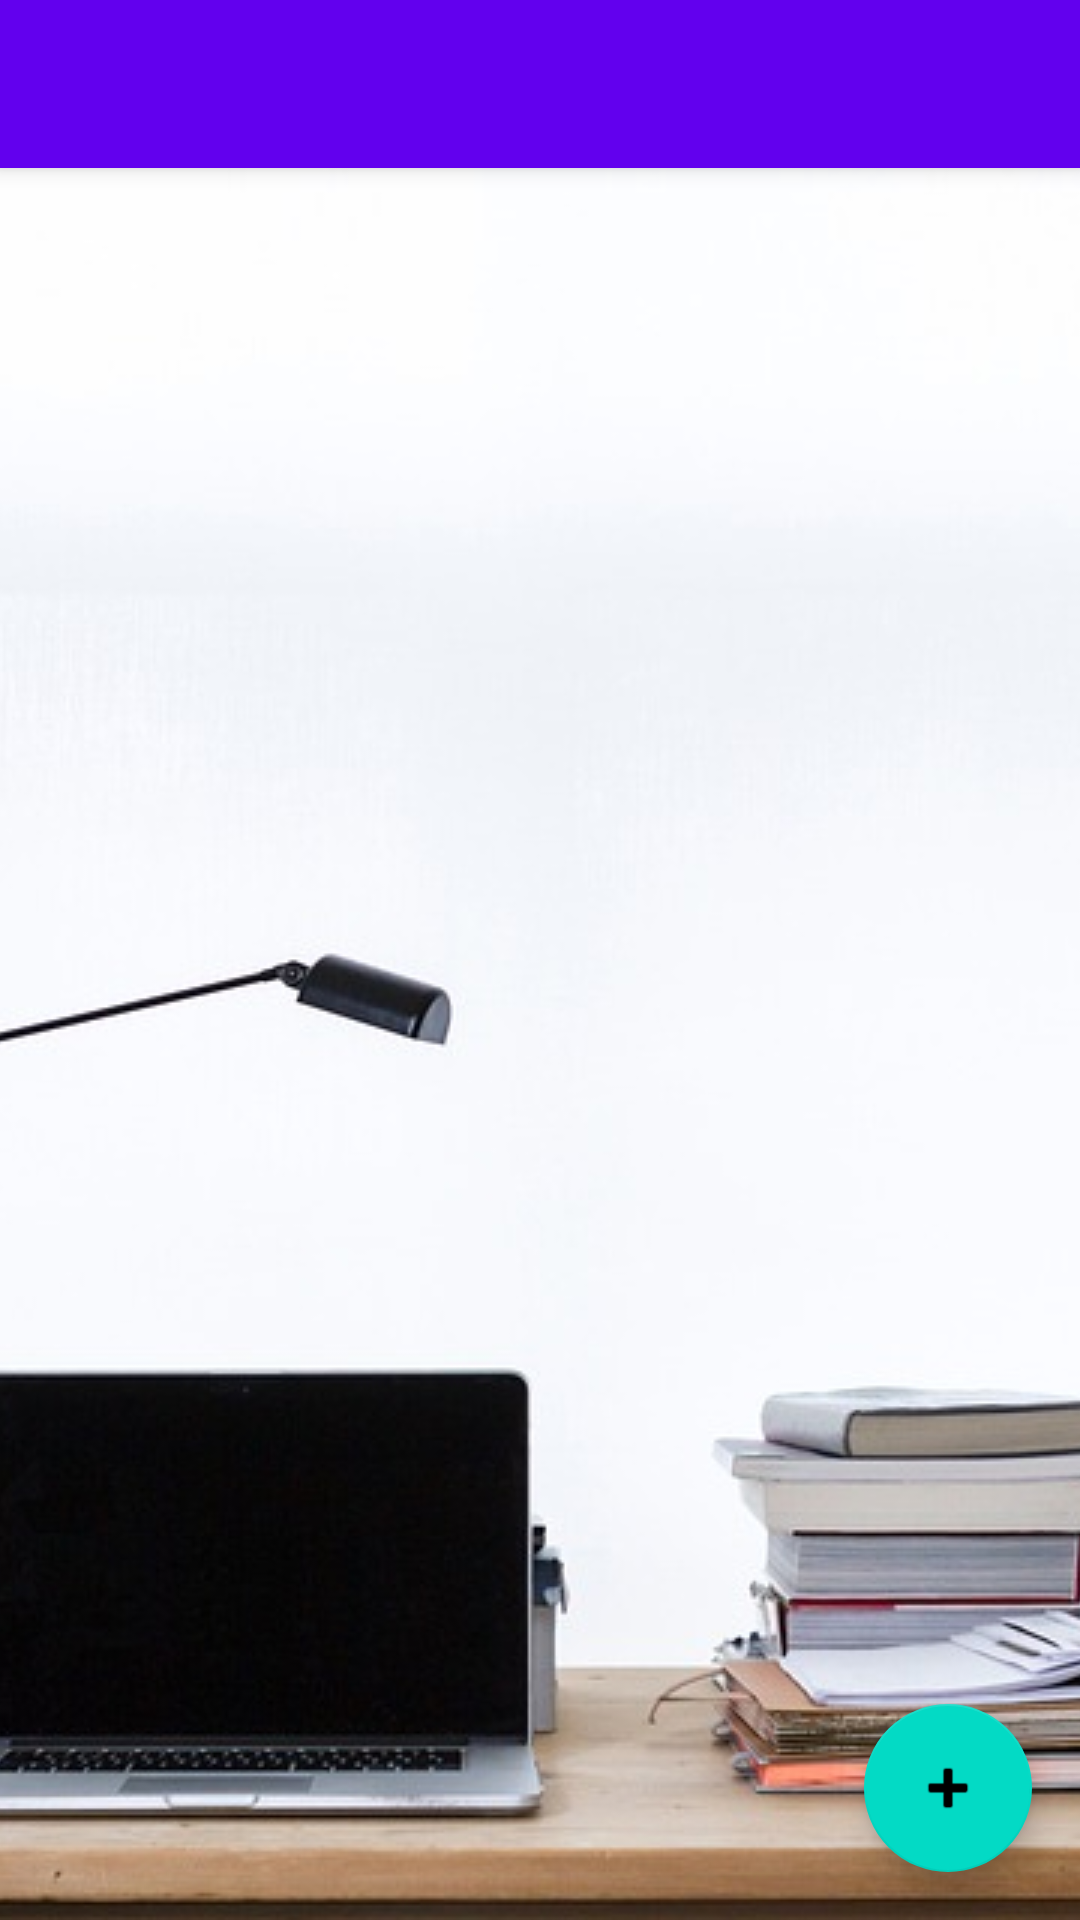

Android layout source for this screen:
<!-- AndroidManifest.xml: application theme Theme.Kids_Organizer -->
<!-- res/layout/activity_list_task_parent.xml -->
<?xml version="1.0" encoding="utf-8"?>
<androidx.drawerlayout.widget.DrawerLayout xmlns:android="http://schemas.android.com/apk/res/android"
    xmlns:app="http://schemas.android.com/apk/res-auto"
    xmlns:tools="http://schemas.android.com/tools"
    android:id="@+id/drawer_layout"
    android:layout_width="match_parent"
    android:layout_height="match_parent"
    android:fitsSystemWindows="true"
    tools:openDrawer="start">

    <include
        layout="@layout/layout_list_task_parent"
        android:layout_width="match_parent"
        android:layout_height="match_parent" />

    <com.google.android.material.navigation.NavigationView
        android:id="@+id/nav_view"
        android:layout_height="match_parent"
        android:layout_width="wrap_content"
        android:layout_gravity="start"
        android:fitsSystemWindows="true"
        app:headerLayout="@layout/nav_header_main"
        app:menu="@menu/menu_main">

    </com.google.android.material.navigation.NavigationView>

</androidx.drawerlayout.widget.DrawerLayout>
<!-- res/layout/layout_list_task_parent.xml (included above) -->
<?xml version="1.0" encoding="utf-8"?>
<androidx.coordinatorlayout.widget.CoordinatorLayout xmlns:android="http://schemas.android.com/apk/res/android"
    xmlns:app="http://schemas.android.com/apk/res-auto"
    xmlns:tools="http://schemas.android.com/tools"
    android:layout_width="match_parent"
    android:layout_height="match_parent"
    tools:context=".activities.ListTaskParentActivity">

    <include layout="@layout/default_toolbar" />
    <include layout="@layout/activity_list_task_parent_content" />

</androidx.coordinatorlayout.widget.CoordinatorLayout>
<!-- res/layout/nav_header_main.xml (included above) -->
<?xml version="1.0" encoding="utf-8"?>
<LinearLayout xmlns:android="http://schemas.android.com/apk/res/android"
    xmlns:app="http://schemas.android.com/apk/res-auto"
    android:layout_width="match_parent"
    android:layout_height="100dp"
    android:gravity="bottom"
    android:orientation="vertical"
    android:background="@color/design_default_color_on_primary"
    android:paddingBottom="24dp">


    <TextView
        android:layout_width="match_parent"
        android:layout_height="wrap_content"
        android:text="Header"
        android:layout_marginStart="16dp"
        android:textAppearance="@style/TextAppearance.AppCompat.Body1" />

</LinearLayout>
<!-- res/layout/default_toolbar.xml (included above) -->
<?xml version="1.0" encoding="utf-8"?>
<com.google.android.material.appbar.AppBarLayout
    xmlns:android="http://schemas.android.com/apk/res/android"
    xmlns:app="http://schemas.android.com/apk/res-auto"
    xmlns:tools="http://schemas.android.com/tools"

    android:layout_width="match_parent"
    android:layout_height="wrap_content"
    >

    <androidx.appcompat.widget.Toolbar
        android:id="@+id/toolbar"
        android:layout_width="match_parent"
        android:layout_height="?attr/actionBarSize"
        android:background="?attr/colorPrimary" />

</com.google.android.material.appbar.AppBarLayout>
<!-- res/layout/activity_list_task_parent_content.xml (included above) -->
<?xml version="1.0" encoding="utf-8"?>
<androidx.constraintlayout.widget.ConstraintLayout xmlns:android="http://schemas.android.com/apk/res/android"
    xmlns:app="http://schemas.android.com/apk/res-auto"
    xmlns:tools="http://schemas.android.com/tools"
    android:layout_width="match_parent"
    android:layout_height="match_parent"
    tools:context=".activities.ListTaskParentActivity">
    <ImageView
        android:id="@+id/imageView"
        android:layout_width="wrap_content"
        android:layout_height="wrap_content"
        app:srcCompat="@drawable/background_list_parent_1"
        tools:layout_editor_absoluteX="0dp"
        tools:layout_editor_absoluteY="0dp"
        android:scaleType="center"
        app:layout_constraintBottom_toBottomOf="parent"
        app:layout_constraintEnd_toEndOf="parent"
        app:layout_constraintStart_toStartOf="parent"
        app:layout_constraintTop_toTopOf="parent" />
    <androidx.recyclerview.widget.RecyclerView
        android:id="@+id/taskListParentRecyclerView"
        android:layout_width="0dp"
        android:layout_height="0dp"
        app:layout_constraintBottom_toBottomOf="parent"
        app:layout_constraintEnd_toEndOf="parent"
        app:layout_constraintStart_toStartOf="parent"
        app:layout_constraintTop_toTopOf="parent"
        android:layout_marginTop="64dp"
        />

    <com.google.android.material.floatingactionbutton.FloatingActionButton
        android:id="@+id/floatingActionButton"
        android:layout_width="wrap_content"
        android:layout_height="wrap_content"
        android:layout_marginEnd="16dp"
        android:layout_marginBottom="16dp"
        android:clickable="true"
        android:onClick="onNewTaskCreateButtonClick"
        app:layout_constraintBottom_toBottomOf="parent"
        app:layout_constraintEnd_toEndOf="parent"
        app:srcCompat="@android:drawable/ic_input_add" />


</androidx.constraintlayout.widget.ConstraintLayout>
<!-- resources referenced by this layout -->
<resources>
  <!-- drawable background_list_parent_1: jpg bitmap (drawable, 64595 bytes) -->
  <style name="Theme.Kids_Organizer" parent="Theme.MaterialComponents.DayNight.DarkActionBar">
          
          <item name="colorPrimary">@color/purple_500</item>
          <item name="colorPrimaryVariant">@color/purple_700</item>
          <item name="colorOnPrimary">@color/white</item>
          
          <item name="colorSecondary">@color/teal_200</item>
          <item name="colorSecondaryVariant">@color/teal_700</item>
          <item name="colorOnSecondary">@color/black</item>
          
          <item name="android:statusBarColor" tools:targetApi="l">?attr/colorPrimaryVariant</item>
          
          <item name="windowActionBar">false</item>
          <item name="windowNoTitle">true</item>
  
      </style>
  <color name="purple_500">#FF6200EE</color>
  <color name="purple_700">#FF3700B3</color>
  <color name="white">#FFFFFFFF</color>
  <color name="teal_200">#FF03DAC5</color>
  <color name="teal_700">#FF018786</color>
  <color name="black">#FF000000</color>
</resources>
